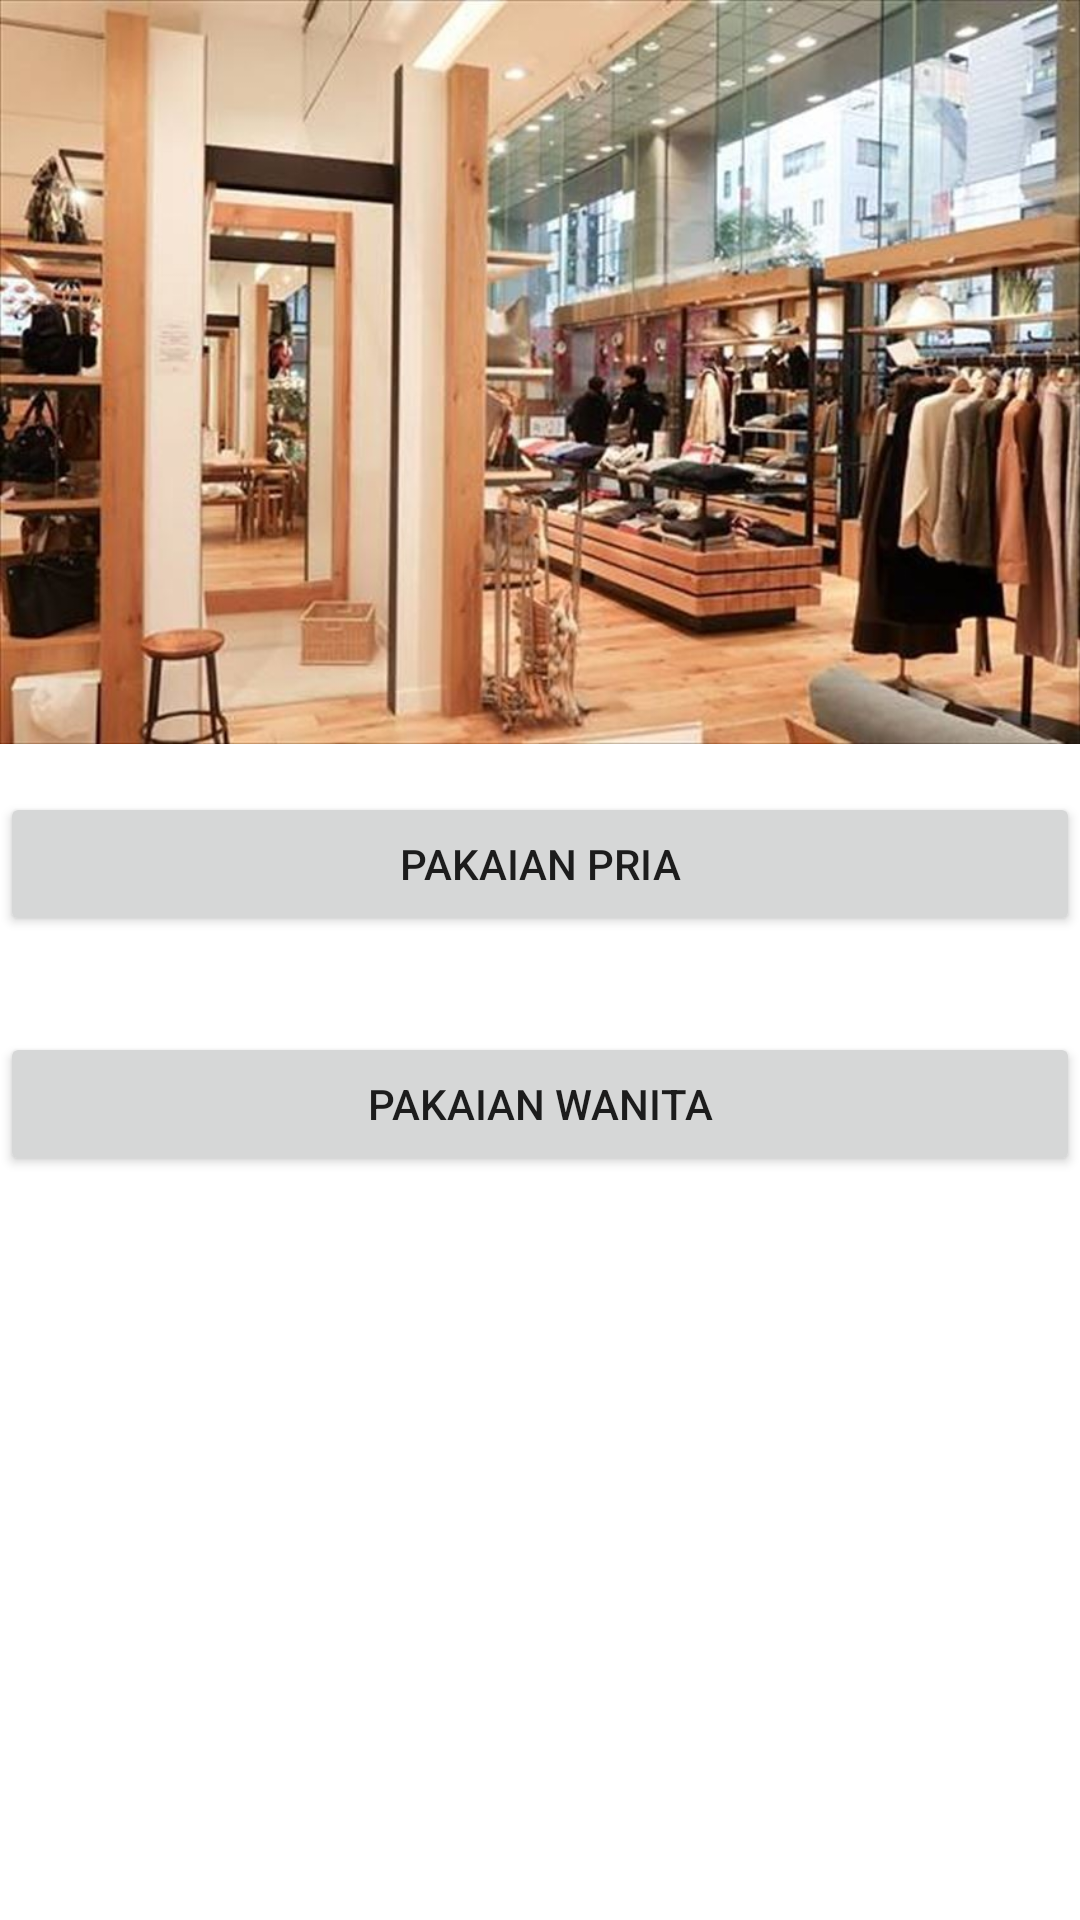

Here is an Android app screen rendered from its layout file. Give the layout XML and the strings, colors and styles it references.
<!-- AndroidManifest.xml: application theme Theme.APLIKASIBAJU -->
<!-- res/layout/activity_main.xml -->
<?xml version="1.0" encoding="utf-8"?>
<LinearLayout xmlns:android="http://schemas.android.com/apk/res/android"
    android:layout_width="match_parent"
    android:layout_height="match_parent"
    android:orientation="vertical">

    <FrameLayout
        android:layout_width="match_parent"
        android:layout_height="wrap_content">

        <ImageView
            android:layout_width="match_parent"
            android:layout_height="wrap_content"
            android:adjustViewBounds="true"
            android:scaleType="fitXY"
            android:src="@drawable/beranda" />
    </FrameLayout>

    <Button
        android:id="@+id/btn_pria"
        android:layout_width="match_parent"
        android:layout_height="wrap_content"
        android:layout_marginTop="16dp"
        android:layout_marginBottom="16dp"
        android:text="@string/pakaian_pria"/>

    <Button
        android:id="@+id/btn_wanita"
        android:layout_width="match_parent"
        android:layout_height="wrap_content"
        android:layout_marginTop="16dp"
        android:layout_marginBottom="16dp"
        android:text="@string/pakaian_wanita"/>



</LinearLayout>
<!-- resources referenced by this layout -->
<resources>
  <!-- drawable beranda: jpg bitmap (drawable, 121582 bytes) -->
  <string name="pakaian_pria">Pakaian Pria</string>
  <string name="pakaian_wanita">Pakaian Wanita</string>
  <style name="Theme.APLIKASIBAJU" parent="Theme.MaterialComponents.DayNight.DarkActionBar">
          
          <item name="colorPrimary">@color/purple_500</item>
          <item name="colorPrimaryVariant">@color/purple_700</item>
          <item name="colorOnPrimary">@color/white</item>
          
          <item name="colorSecondary">@color/teal_200</item>
          <item name="colorSecondaryVariant">@color/teal_700</item>
          <item name="colorOnSecondary">@color/black</item>
          
          <item name="android:statusBarColor" tools:targetApi="l">?attr/colorPrimaryVariant</item>
          
      </style>
  <color name="purple_500">#F06292</color>
  <color name="purple_700">#F06292</color>
  <color name="white">#FFFFFFFF</color>
  <color name="teal_200">#FF03DAC5</color>
  <color name="teal_700">#FF018786</color>
  <color name="black">#FF000000</color>
</resources>
